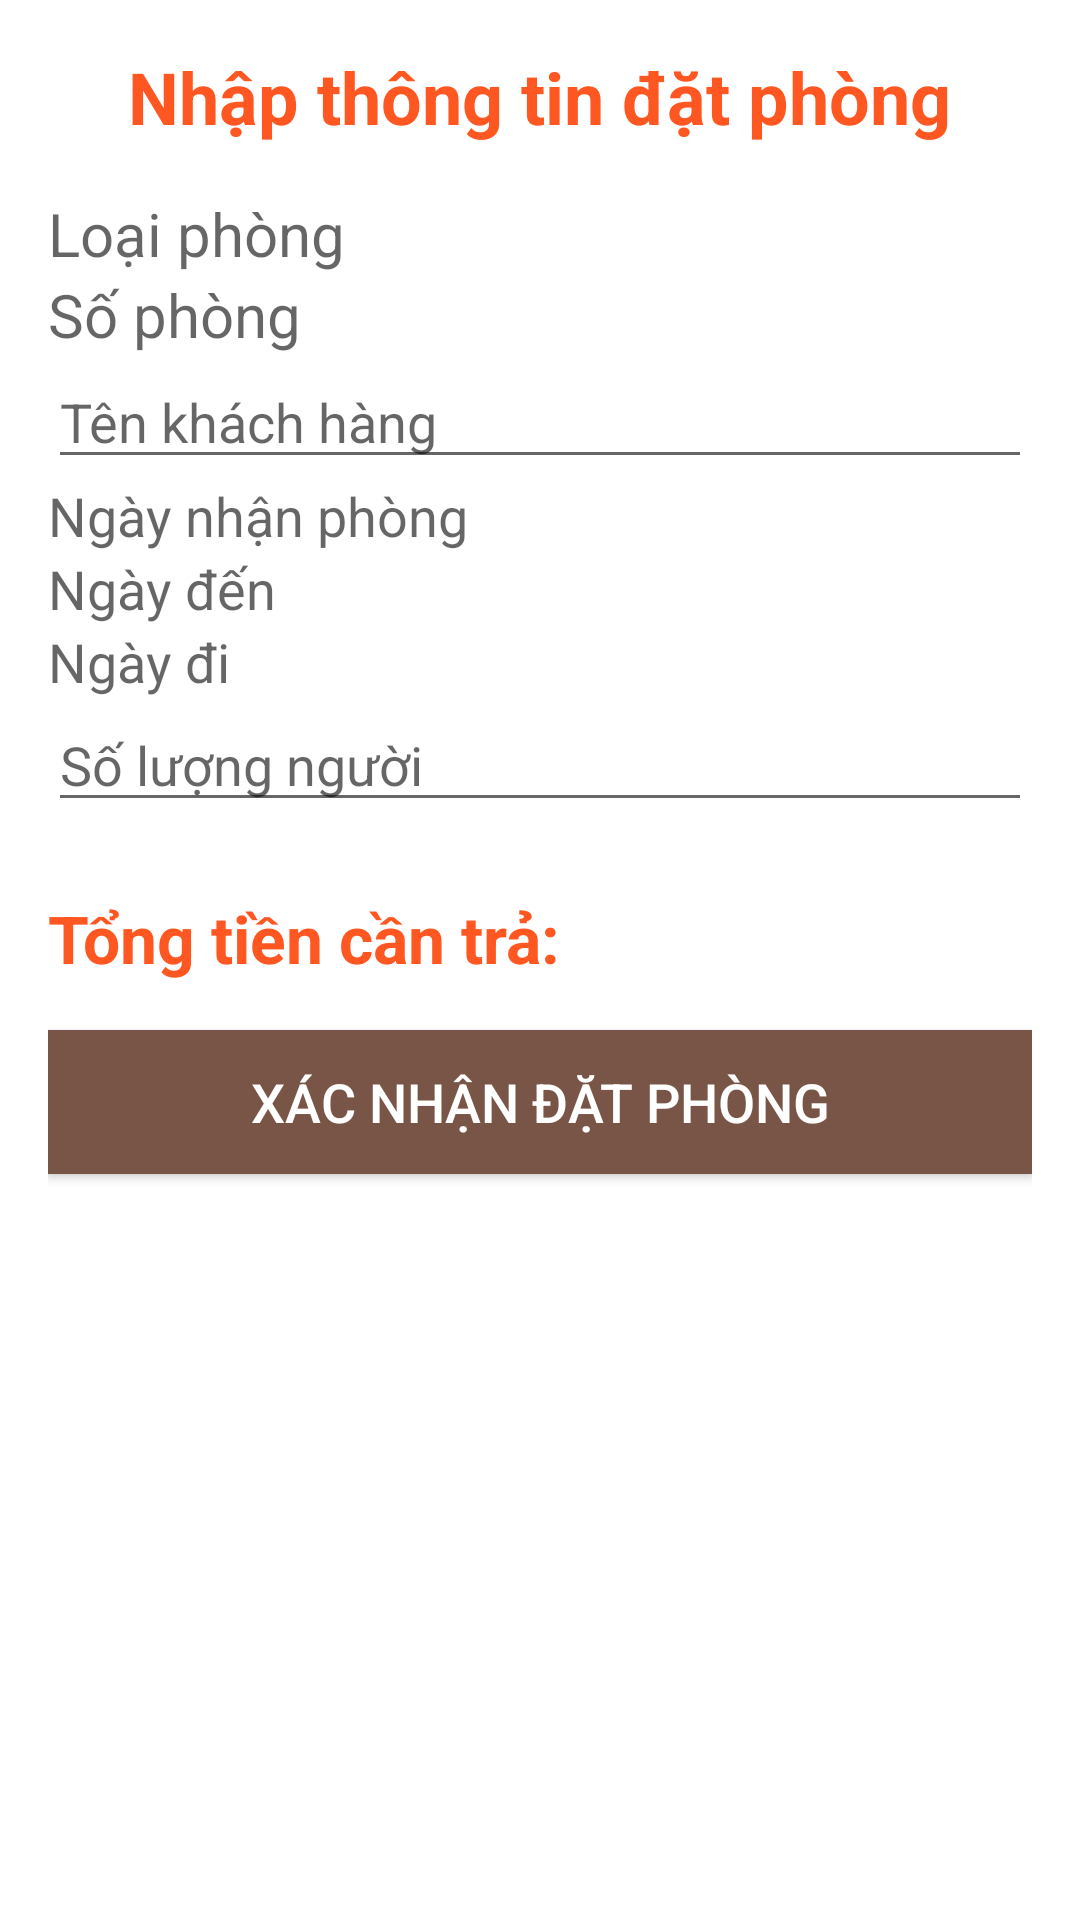

Layout XML and referenced resources for this Android screen:
<!-- AndroidManifest.xml: application theme Theme.TeamCHT -->
<!-- res/layout/xacnhanbooking.xml -->
<?xml version="1.0" encoding="utf-8"?>
<LinearLayout
    xmlns:android="http://schemas.android.com/apk/res/android"
    android:layout_width="match_parent"
    android:layout_height="match_parent"
    android:orientation="vertical"
    android:padding="16dp">

    <TextView
        android:layout_width="wrap_content"
        android:layout_height="wrap_content"
        android:text="Nhập thông tin đặt phòng"
        android:textSize="24sp"
        android:layout_gravity="center"
        android:textStyle="bold"
        android:layout_marginBottom="16dp"
        android:textColor="@color/custom_color_1" />

    <TextView
        android:id="@+id/editTextRoomType"
        android:layout_width="match_parent"
        android:layout_height="wrap_content"
        android:textSize="20sp"
        android:hint="Loại phòng"
        android:textColor="@color/custom_color_2" />

    <TextView
        android:id="@+id/editTextRoomNumber"
        android:layout_width="match_parent"
        android:layout_height="wrap_content"
        android:textSize="20sp"
        android:hint="Số phòng"
        android:textColor="@color/custom_color_3" />

    <EditText
        android:id="@+id/editTextName"
        android:layout_width="match_parent"
        android:layout_height="wrap_content"
        android:hint="Tên khách hàng"
        android:textColor="@color/custom_color_4" />

    <TextView
        android:id="@+id/editTextbookingdate"
        android:layout_width="match_parent"
        android:layout_height="wrap_content"
        android:hint="Ngày nhận phòng"
        android:textColor="@color/custom_color_5"
        android:textSize="18dp" />

    <TextView
        android:id="@+id/editTextCheckInDate"
        android:layout_width="match_parent"
        android:layout_height="wrap_content"
        android:hint="Ngày đến"
        android:textColor="@color/custom_color_6"
        android:textSize="18dp" />

    <TextView
        android:id="@+id/editTextCheckOutDate"
        android:layout_width="match_parent"
        android:layout_height="wrap_content"
        android:hint="Ngày đi"
        android:textColor="@color/custom_color_7"
        android:textSize="18dp" />

    <EditText
        android:id="@+id/editTextNumberOfGuests"
        android:layout_width="match_parent"
        android:layout_height="wrap_content"
        android:hint="Số lượng người"
        android:inputType="number"
        android:textColor="@color/custom_color_8" />

    <TextView
        android:id="@+id/priceTextView"
        android:layout_width="match_parent"
        android:layout_height="wrap_content"
        android:layout_marginTop="24dp"
        android:text="Tổng tiền cần trả: "
        android:textColor="@color/custom_color_1"
        android:textSize="22sp"
        android:textStyle="bold" />

    <Button
        android:id="@+id/buttonSubmit"
        android:layout_width="match_parent"
        android:layout_height="wrap_content"
        android:text="Xác nhận đặt phòng"
        android:layout_marginTop="16dp"
        android:background="@color/custom_color_9"
        android:textColor="@android:color/white"
        android:textSize="18sp" />

</LinearLayout>
<!-- resources referenced by this layout -->
<resources>
  <color name="custom_color_1">#FFFF5722</color>
  <color name="custom_color_2">#FF009688</color>
  <color name="custom_color_3">#FF673AB7</color>
  <color name="custom_color_4">#FF4CAF50</color>
  <color name="custom_color_5">#FF607D8B</color>
  <color name="custom_color_6">#FFE91E63</color>
  <color name="custom_color_7">#FFFFC107</color>
  <color name="custom_color_8">#FF8BC34A</color>
  <color name="custom_color_9">#FF795548</color>
  <style name="Theme.TeamCHT" parent="Theme.MaterialComponents.DayNight.NoActionBar">
          
          <item name="colorPrimary">@color/purple_500</item>
          <item name="colorPrimaryVariant">@color/purple_700</item>
          <item name="colorOnPrimary">@color/white</item>
          
          <item name="colorSecondary">@color/teal_200</item>
          <item name="colorSecondaryVariant">@color/teal_700</item>
          <item name="colorOnSecondary">@color/black</item>
          
          <item name="android:statusBarColor">?attr/colorPrimaryVariant</item>
          
      </style>
  <color name="purple_500">#FF6200EE</color>
  <color name="purple_700">#FF3700B3</color>
  <color name="white">#FFFFFFFF</color>
  <color name="teal_200">#FF03DAC5</color>
  <color name="teal_700">#FF018786</color>
  <color name="black">#FF000000</color>
</resources>
